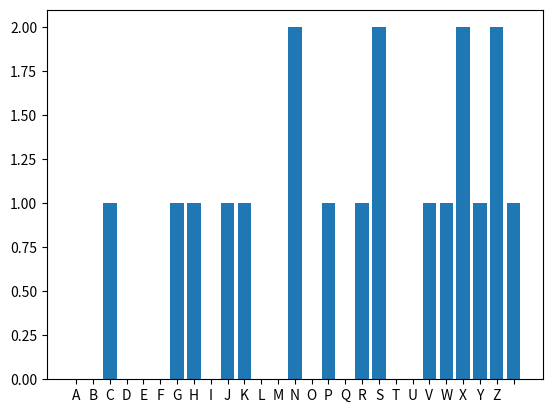

This chart was generated by the following Python code:
from random import randint
import matplotlib.pyplot as plt
# we need the alphabet because we convert letters into numberical values to be able to use
# mathematical operation
ALPHABET = 'ABCDEFGHIJKLMNOPQRSTUVWXYZ '

# otp encryp
def encrypt(text,key):
    text = text.upper()
    cipher_text = ''

    for index,char in enumerate(text):
        key_index = key[index]
        char_index = ALPHABET.find(char)
        cipher_text += ALPHABET[(char_index + key_index)%len(ALPHABET)]
    return cipher_text


def decrypt(cipher_text,key):
    plain = ''
    for index,char in enumerate(cipher_text):
        key_index = key[index]
        char_index = ALPHABET.find(char)
        plain += ALPHABET[(char_index - key_index)%len(ALPHABET)]
    return plain

def random_sequence(text):
    random = []

    for i in range(len(text)):
        random.append(randint(0,len(ALPHABET)-1))
    return random

def frequency_analysis(text):
    text = text.upper()
    letter_frequency = {}

    for letter in ALPHABET:
        letter_frequency[letter] = 0

    for letter in text:
        if letter in ALPHABET:
            letter_frequency[letter] += 1
    return letter_frequency        
    
def plot_distribution(letter_frequency):
    plt.bar(letter_frequency.keys(),letter_frequency.values())
    plt.show()

if __name__ == '__main__':
    message = 'You are my only one'
    seq = random_sequence(message)
    print("Original Message: %s" % message.upper())
    cipher_text = encrypt(message,seq)
    print("Encrypted message: %s" % cipher_text)
    decrypted_text = decrypt(cipher_text,seq)
    print("Decrypt message: %s"% decrypted_text)
    plot_distribution(frequency_analysis(cipher_text))